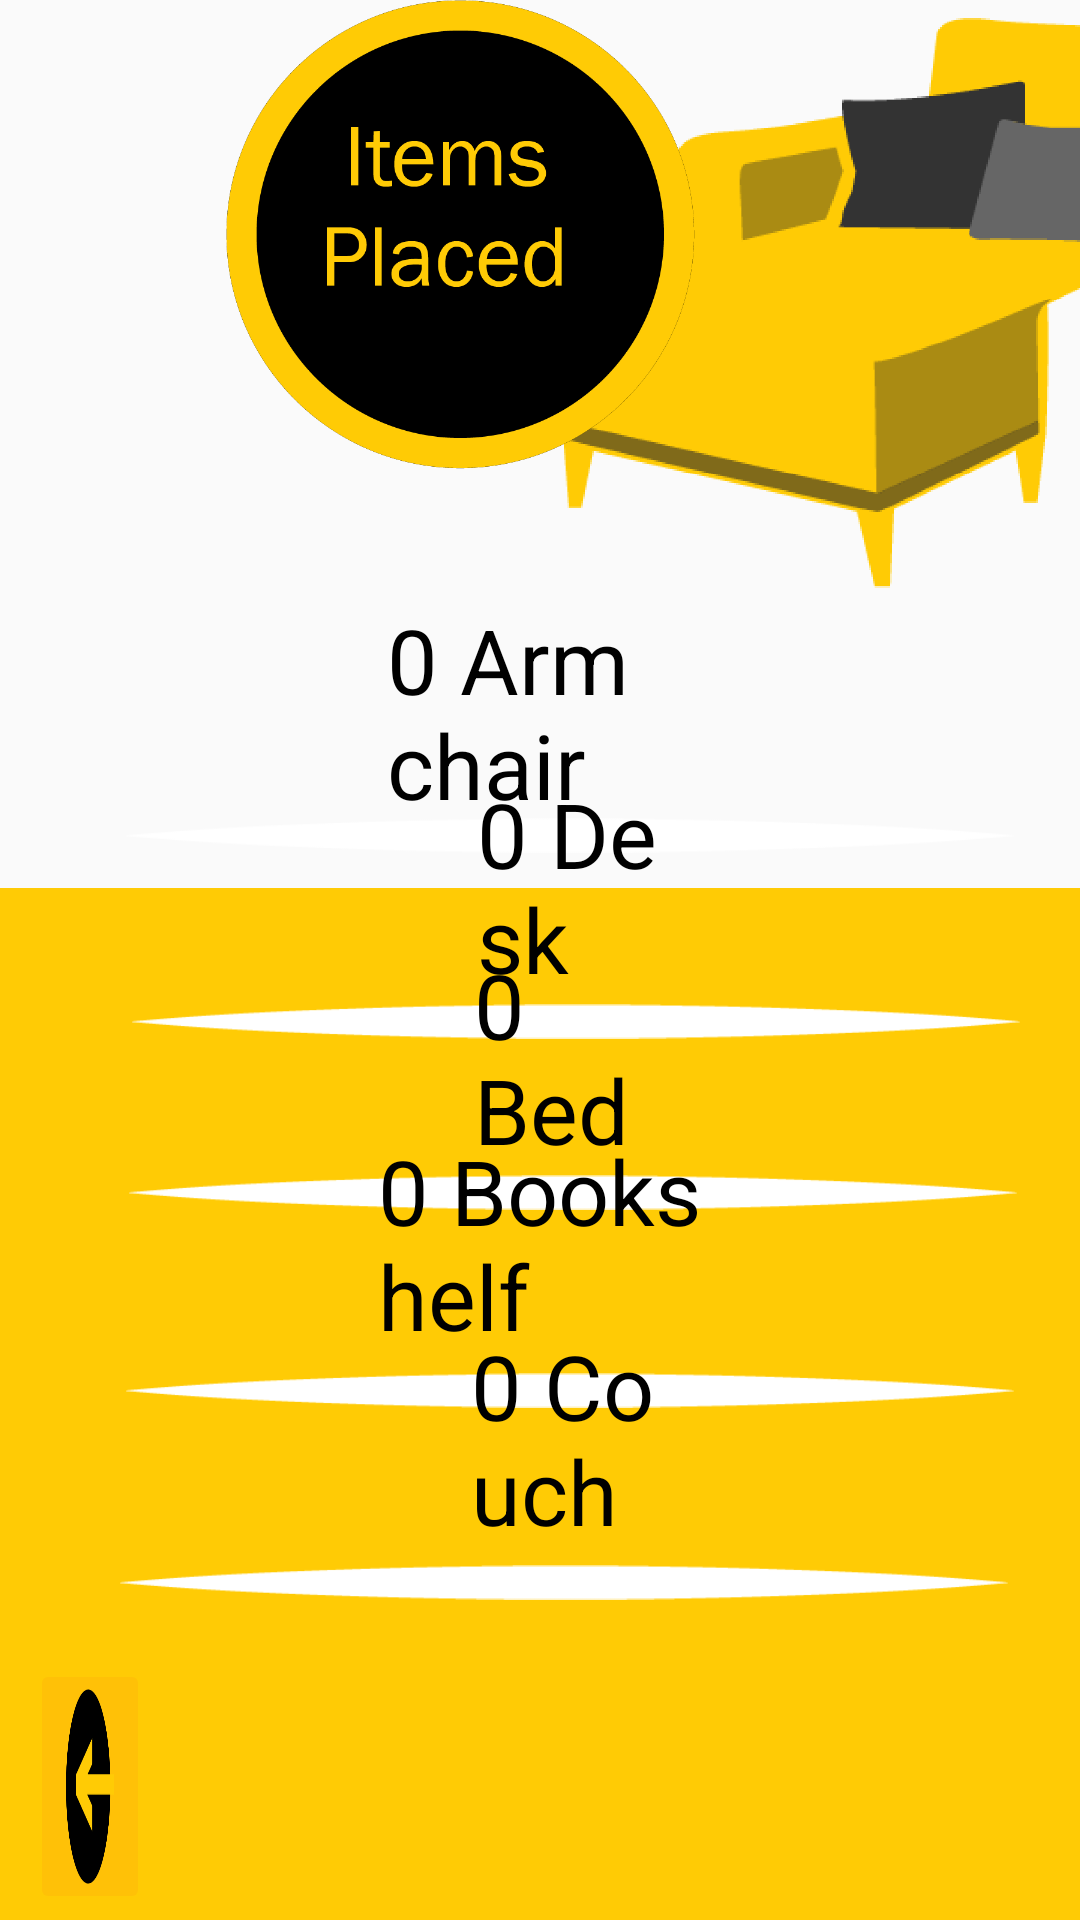

Reconstruct the res/layout file that produces this screen, plus the resources it refers to.
<!-- AndroidManifest.xml: application theme AppTheme -->
<!-- res/layout/activity_items_selected.xml -->
<?xml version="1.0" encoding="utf-8"?>
<RelativeLayout xmlns:android="http://schemas.android.com/apk/res/android"
    xmlns:app="http://schemas.android.com/apk/res-auto"
    xmlns:tools="http://schemas.android.com/tools"
    android:layout_width="match_parent"
    android:layout_height="match_parent"
    tools:context=".Items_selected">

    <ImageView
        android:id="@+id/imageView"
        android:layout_width="475dp"
        android:layout_height="750dp"
        android:layout_alignParentStart="true"
        android:layout_alignParentTop="true"
        android:layout_alignParentEnd="true"
        android:layout_alignParentBottom="true"
        android:layout_marginStart="-47dp"
        android:layout_marginTop="233dp"
        android:layout_marginEnd="-17dp"
        android:layout_marginBottom="-252dp"
        app:srcCompat="@drawable/rectangle_17" />

    <ImageView
        android:id="@+id/imageView2"
        android:layout_width="469dp"
        android:layout_height="448dp"
        android:layout_alignParentStart="true"
        android:layout_alignParentEnd="true"
        android:layout_alignParentBottom="true"
        android:layout_marginStart="35dp"
        android:layout_marginEnd="-93dp"
        android:layout_marginBottom="444dp"
        app:srcCompat="@drawable/itemsplaced_png" />

    <ImageView
        android:id="@+id/imageView5"
        android:layout_width="347dp"
        android:layout_height="19dp"
        android:layout_alignParentStart="true"
        android:layout_alignParentEnd="true"
        android:layout_alignParentBottom="true"
        android:layout_marginStart="42dp"
        android:layout_marginEnd="22dp"
        android:layout_marginBottom="352dp"
        app:srcCompat="@drawable/line_png" />

    <ImageView
        android:id="@+id/imageView9"
        android:layout_width="347dp"
        android:layout_height="19dp"
        android:layout_alignParentStart="true"
        android:layout_alignParentEnd="true"
        android:layout_alignParentBottom="true"
        android:layout_marginStart="42dp"
        android:layout_marginEnd="22dp"
        android:layout_marginBottom="167dp"
        app:srcCompat="@drawable/line_png" />

    <ImageView
        android:id="@+id/imageView10"
        android:layout_width="347dp"
        android:layout_height="19dp"
        android:layout_alignParentStart="true"
        android:layout_alignParentEnd="true"
        android:layout_alignParentBottom="true"
        android:layout_marginStart="40dp"
        android:layout_marginEnd="24dp"
        android:layout_marginBottom="103dp"
        app:srcCompat="@drawable/line_png" />

    <ImageView
        android:id="@+id/imageView6"
        android:layout_width="347dp"
        android:layout_height="19dp"
        android:layout_alignParentStart="true"
        android:layout_alignParentEnd="true"
        android:layout_alignParentBottom="true"
        android:layout_marginStart="44dp"
        android:layout_marginEnd="20dp"
        android:layout_marginBottom="290dp"
        app:srcCompat="@drawable/line_png" />

    <ImageView
        android:id="@+id/imageView7"
        android:layout_width="347dp"
        android:layout_height="19dp"
        android:layout_alignParentStart="true"
        android:layout_alignParentEnd="true"
        android:layout_alignParentBottom="true"
        android:layout_marginStart="43dp"
        android:layout_marginEnd="21dp"
        android:layout_marginBottom="233dp"
        app:srcCompat="@drawable/line_png" />

    <ImageButton
        android:id="@+id/Back_btn"
        android:layout_width="90dp"
        android:layout_height="85dp"
        android:layout_alignParentStart="true"
        android:layout_alignParentEnd="true"
        android:layout_alignParentBottom="true"
        android:layout_marginStart="10dp"
        android:layout_marginEnd="310dp"
        android:layout_marginBottom="2dp"
        android:backgroundTint="#FFC107"
        android:onClick="BACK"
        android:scaleType="fitXY"
        app:srcCompat="@drawable/back_button" />

    <TextView
        android:id="@+id/TV_Desk"
        android:layout_width="112dp"
        android:layout_height="wrap_content"
        android:layout_alignParentStart="true"
        android:layout_alignParentEnd="true"
        android:layout_alignParentBottom="true"
        android:layout_marginStart="159dp"
        android:layout_marginEnd="140dp"
        android:layout_marginBottom="307dp"
        android:text="0 Desk"
        android:textColor="@android:color/black"
        android:textSize="30sp" />

    <TextView
        android:id="@+id/TV_chairs"
        android:layout_width="185dp"
        android:layout_height="wrap_content"
        android:layout_alignParentStart="true"
        android:layout_alignParentEnd="true"
        android:layout_alignParentBottom="true"
        android:layout_marginStart="129dp"
        android:layout_marginEnd="96dp"
        android:layout_marginBottom="365dp"
        android:text="0 Arm chair"
        android:textColor="@android:color/black"
        android:textSize="30sp" />

    <TextView
        android:id="@+id/TV_Bed"
        android:layout_width="112dp"
        android:layout_height="wrap_content"
        android:layout_alignParentStart="true"
        android:layout_alignParentEnd="true"
        android:layout_alignParentBottom="true"
        android:layout_marginStart="158dp"
        android:layout_marginEnd="141dp"
        android:layout_marginBottom="250dp"
        android:text="0 Bed"
        android:textColor="@android:color/black"
        android:textSize="30sp" />

    <TextView
        android:id="@+id/TV_Bookshelf"
        android:layout_width="169dp"
        android:layout_height="wrap_content"
        android:layout_alignParentStart="true"
        android:layout_alignParentEnd="true"
        android:layout_alignParentBottom="true"
        android:layout_marginStart="126dp"
        android:layout_marginEnd="115dp"
        android:layout_marginBottom="188dp"
        android:text="0 Bookshelf"
        android:textColor="@android:color/black"
        android:textSize="30sp" />

    <TextView
        android:id="@+id/TV_shortcouch"
        android:layout_width="112dp"
        android:layout_height="wrap_content"
        android:layout_alignParentStart="true"
        android:layout_alignParentEnd="true"
        android:layout_alignParentBottom="true"
        android:layout_marginStart="157dp"
        android:layout_marginEnd="142dp"
        android:layout_marginBottom="123dp"
        android:text="0 Couch"
        android:textColor="@android:color/black"
        android:textSize="30sp" />

</RelativeLayout>
<!-- resources referenced by this layout -->
<resources>
  <!-- drawable back_button: png bitmap (drawable, 3447 bytes) -->
  <!-- drawable itemsplaced_png: png bitmap (drawable, 59141 bytes) -->
  <!-- drawable line_png: png bitmap (drawable, 993 bytes) -->
  <!-- drawable rectangle_17: png bitmap (drawable, 49753 bytes) -->
  <style name="AppTheme" parent="Theme.AppCompat.Light.NoActionBar">
          
          <item name="colorPrimary">#FFFFFF</item>
          <item name="colorPrimaryDark">@color/colorPrimaryDark</item>
          <item name="colorAccent">@color/colorAccent</item>
      </style>
  <color name="colorPrimaryDark">#787878</color>
  <color name="colorAccent">#FFEB3B</color>
</resources>
